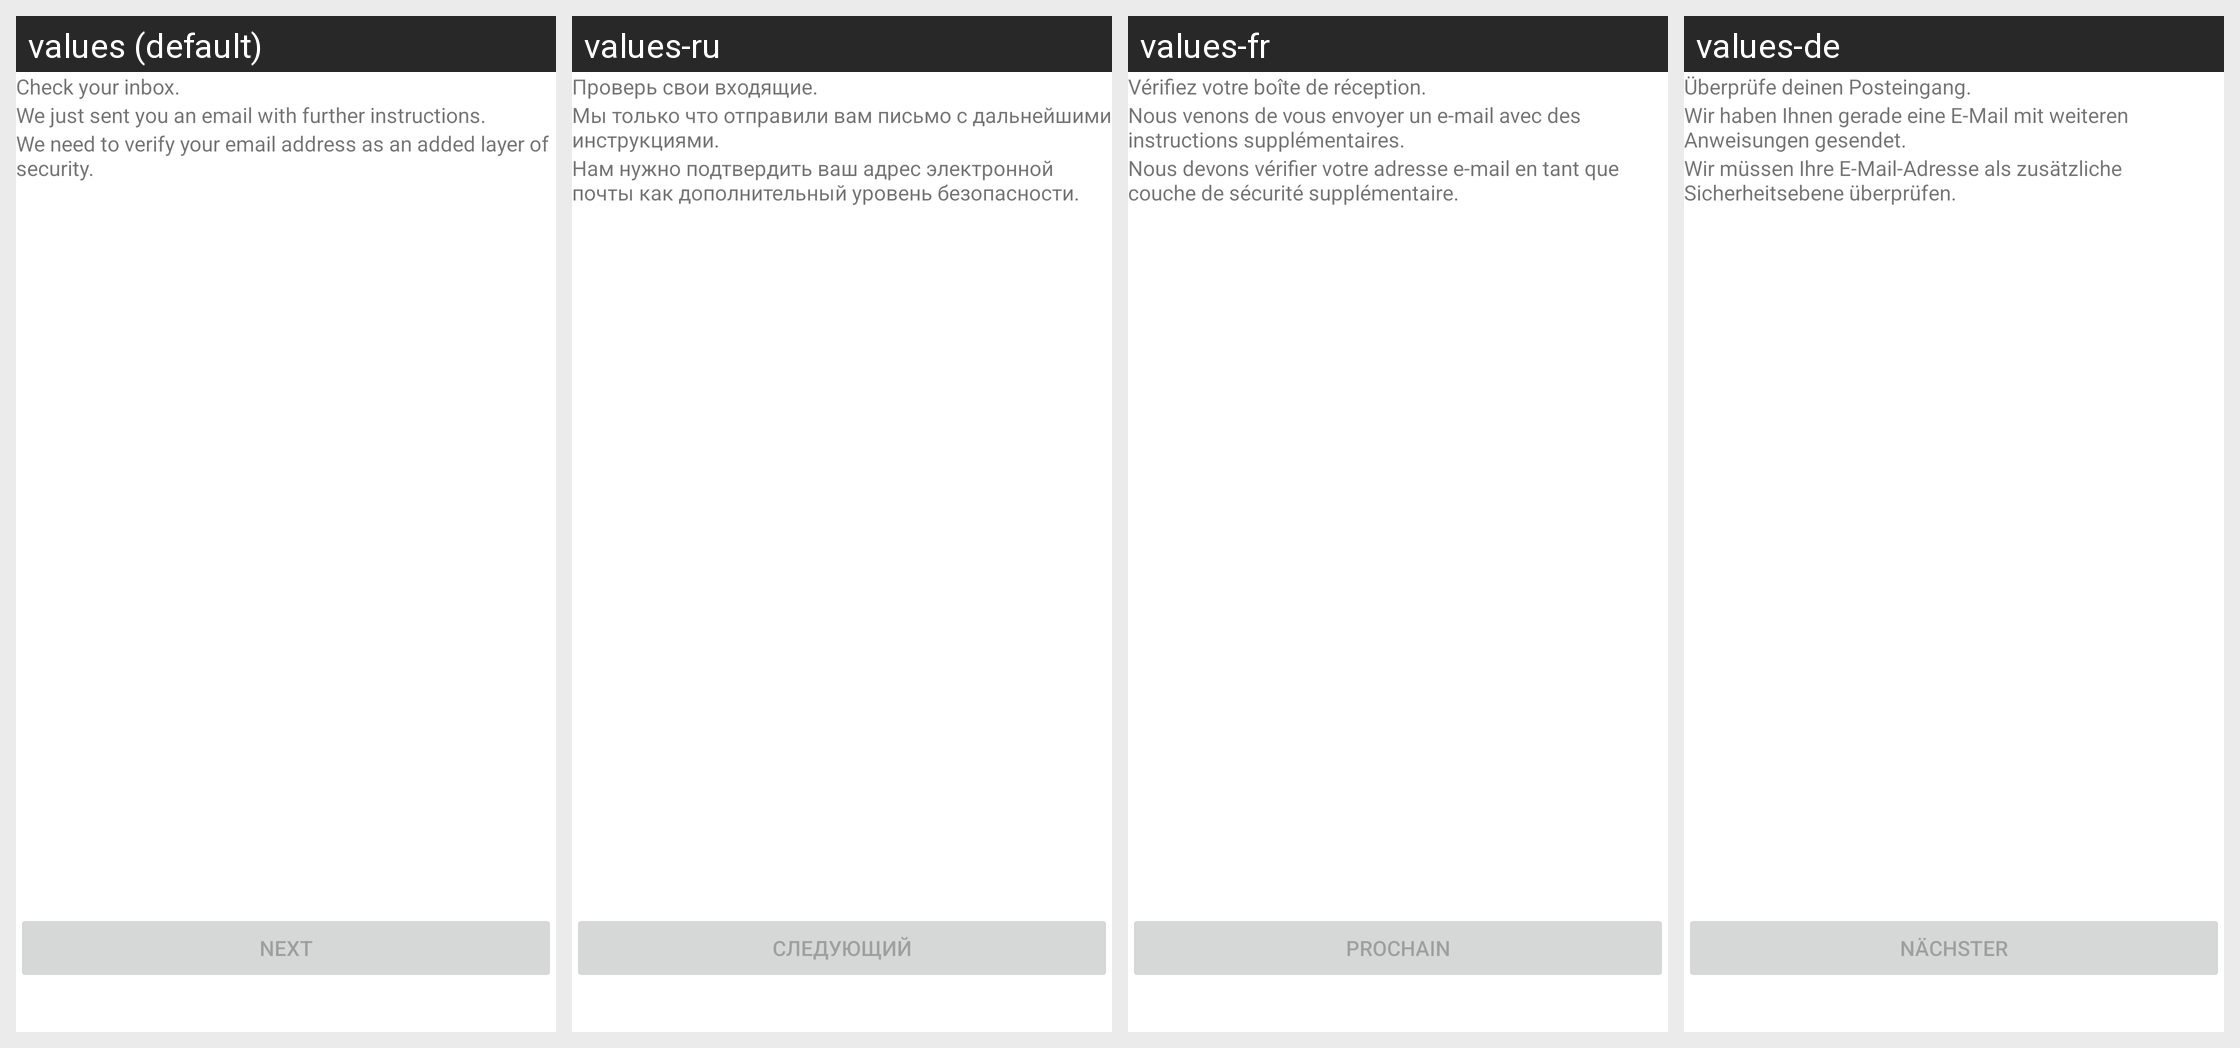

For this localized Android screen grid, give each drawn string resource with its value in every locale shown.
Android screen res/layout/fragment_kyc_email_validation.xml rendered under 4 locales, left to right: values (default), values-ru, values-fr, values-de. Device: Nexus 5 (rendered at 1080×1920; each locale shown at half size, 540×960, under a caption strip naming it); theme AppTheme.
Other locales in the repository, not shown: values-es, values-it, values-pt, values-pt-rBR, values-tr.
Strings drawn on this screen, with the default value and each locale's value (text and hints the layout hard-codes, and strings that could not be matched under every locale, appear in the picture but are not listed):

kyc_email_validation_header
  values: Check your inbox.
  values-ru: Проверь свои входящие.
  values-fr: Vérifiez votre boîte de réception.
  values-de: Überprüfe deinen Posteingang.

kyc_email_validation_message
  values: We just sent you an email with further instructions.
  values-ru: Мы только что отправили вам письмо с дальнейшими инструкциями.
  values-fr: Nous venons de vous envoyer un e-mail avec des instructions supplémentaires.
  values-de: Wir haben Ihnen gerade eine E-Mail mit weiteren Anweisungen gesendet.

kyc_email_message
  values: We need to verify your email address as an added layer of security.
  values-ru: Нам нужно подтвердить ваш адрес электронной почты как дополнительный уровень безопасности.
  values-fr: Nous devons vérifier votre adresse e-mail en tant que couche de sécurité supplémentaire.
  values-de: Wir müssen Ihre E-Mail-Adresse als zusätzliche Sicherheitsebene überprüfen.

kyc_profile_next
  values: Next
  values-ru: следующий
  values-fr: Prochain
  values-de: Nächster
